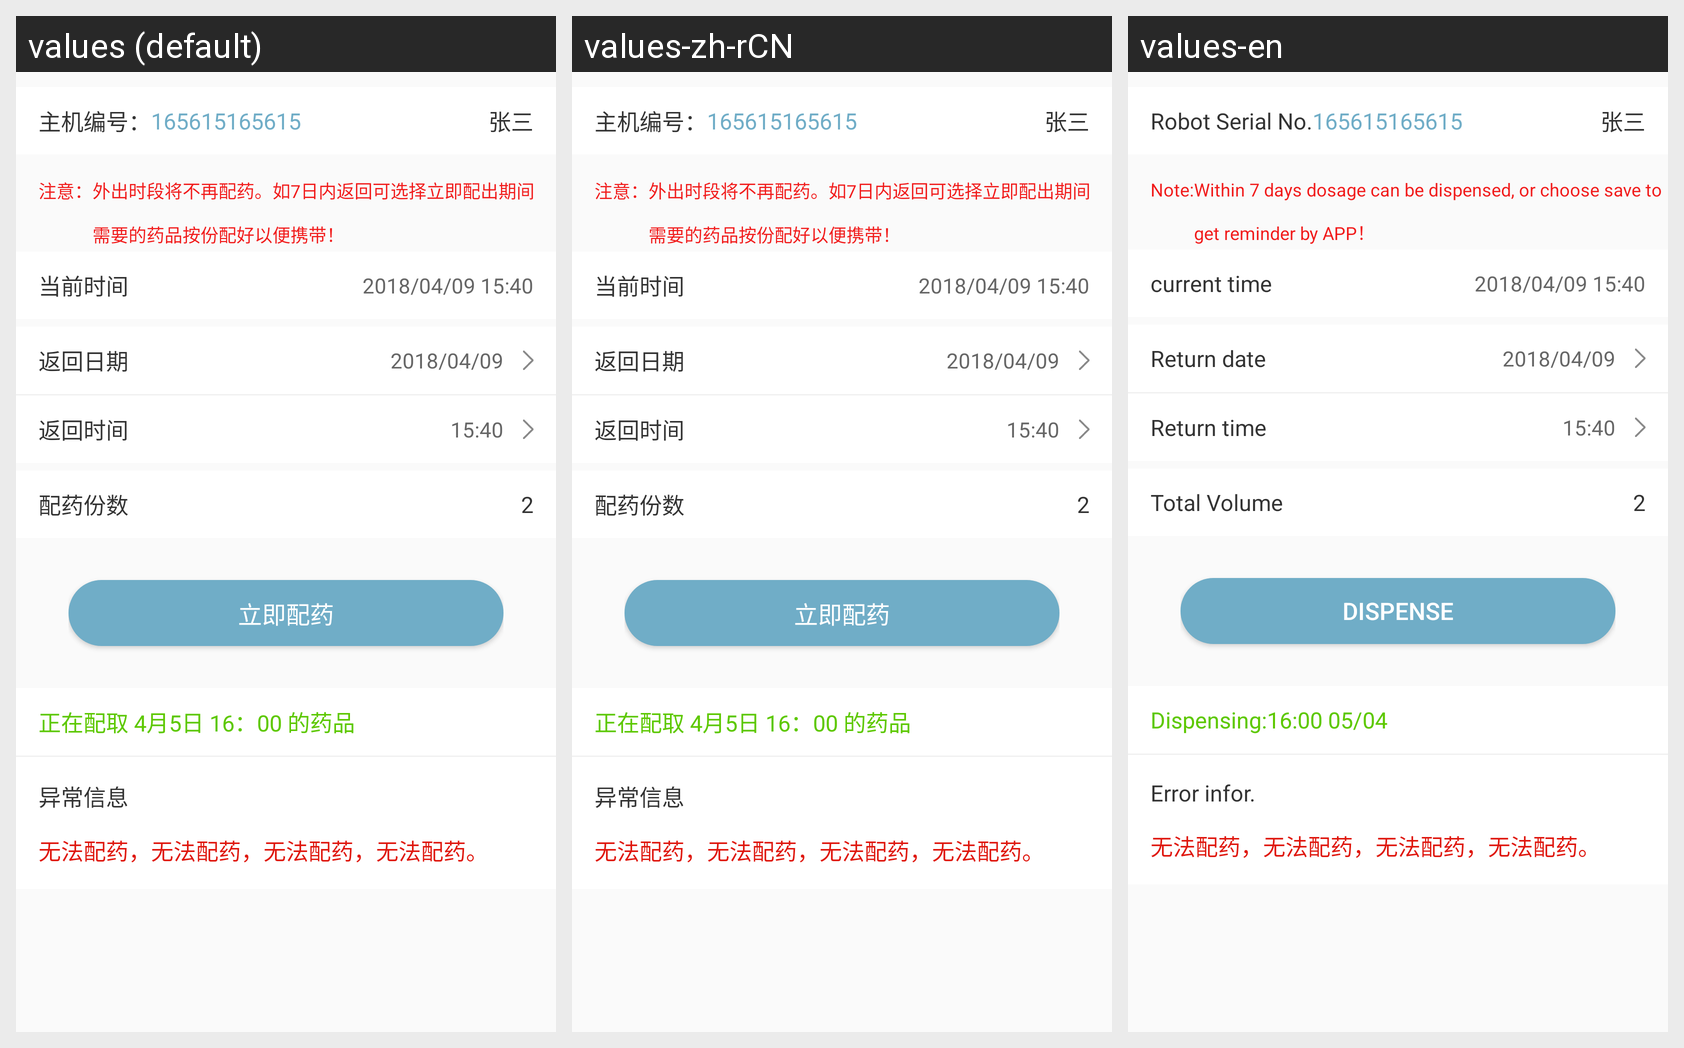

For this localized Android screen grid, give each drawn string resource with its value in every locale shown.
Android screen res/layout/activity_go_out_setting.xml rendered under 3 locales, left to right: values (default), values-zh-rCN, values-en. Device: Nexus 5 (rendered at 1080×1920; each locale shown at half size, 540×960, under a caption strip naming it); theme Theme.AppCompat.Light.NoActionBar.
Strings drawn on this screen, with the default value and each locale's value (text and hints the layout hard-codes, and strings that could not be matched under every locale, appear in the picture but are not listed):

host_number
  values: 主机编号：
  values-zh-rCN: 主机编号：
  values-en: Robot Serial No.

notice
  values: 注意：
  values-zh-rCN: 注意：
  values-en: Note:

set_out_note
  values: 外出时段将不再配药。如7日内返回可选择立即配出期间需要的药品按份配好以便携带！
  values-zh-rCN: 外出时段将不再配药。如7日内返回可选择立即配出期间需要的药品按份配好以便携带！
  values-en: Within 7 days dosage can be dispensed, or choose save to get reminder by APP！

current_time
  values: 当前时间
  values-zh-rCN: 当前时间
  values-en: current time

return_date
  values: 返回日期
  values-zh-rCN: 返回日期
  values-en: Return date

return_time
  values: 返回时间
  values-zh-rCN: 返回时间
  values-en: Return time

dispensing_copies
  values: 配药份数
  values-zh-rCN: 配药份数
  values-en: Total Volume

dosage_immediately
  values: 立即配药
  values-zh-rCN: 立即配药
  values-en: Dispense

dosage_note
  values: 正在配取 4月5日 16：00 的药品
  values-zh-rCN: 正在配取 4月5日 16：00 的药品
  values-en: Dispensing:16:00 05/04

exception_message
  values: 异常信息
  values-zh-rCN: 异常信息
  values-en: Error infor.
